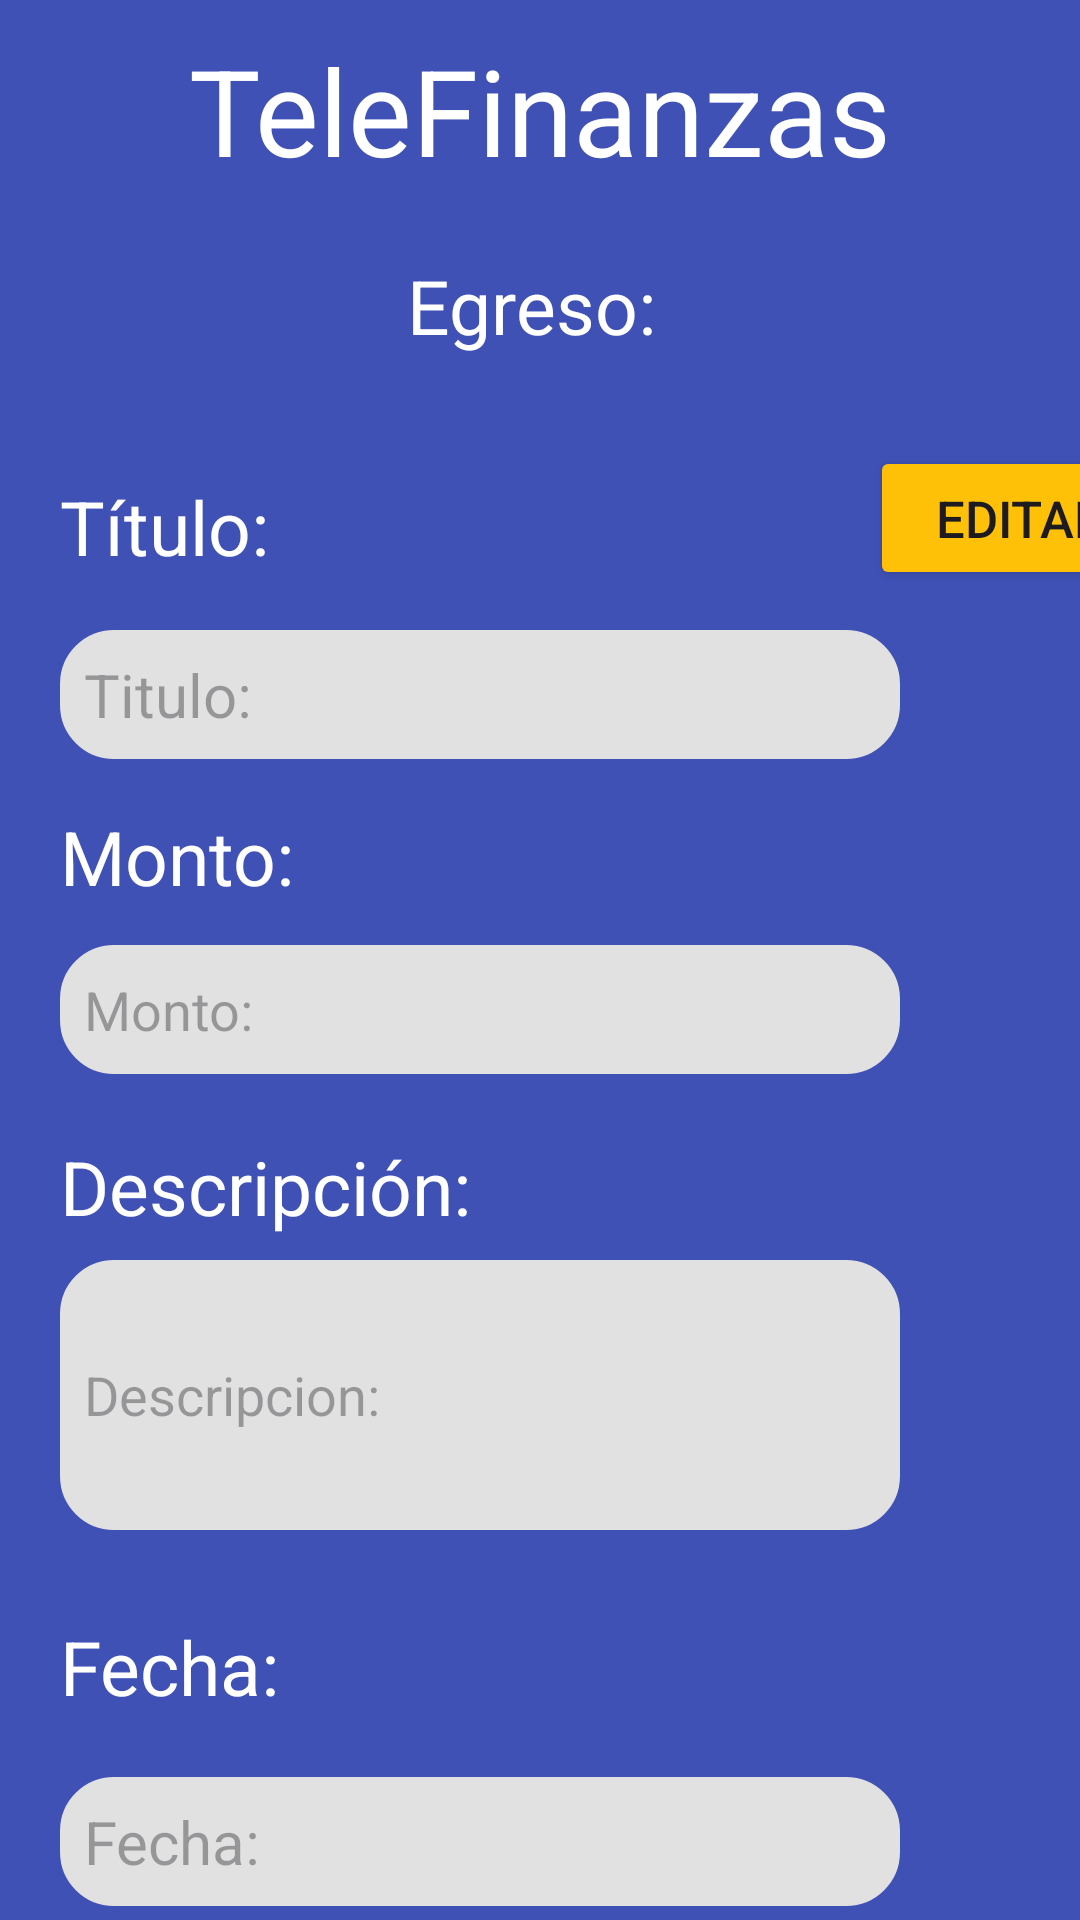

The Android layout XML behind this screen, and the referenced resources:
<!-- AndroidManifest.xml: application theme Theme.Lab6_IoT -->
<!-- res/layout/activity_ver_egreso.xml -->
<?xml version="1.0" encoding="utf-8"?>
<androidx.constraintlayout.widget.ConstraintLayout xmlns:android="http://schemas.android.com/apk/res/android"
    xmlns:app="http://schemas.android.com/apk/res-auto"
    xmlns:tools="http://schemas.android.com/tools"
    android:id="@+id/main"
    android:layout_width="match_parent"
    android:layout_height="match_parent"
    android:background="#3F51B5"
    tools:context=".VerEgresoActivity">

    <TextView
        android:id="@+id/textView7"
        android:layout_width="wrap_content"
        android:layout_height="wrap_content"
        android:layout_marginTop="10dp"
        android:text="TeleFinanzas"
        android:textColor="@color/white"
        android:textSize="40dp"
        app:layout_constraintEnd_toEndOf="parent"
        app:layout_constraintStart_toStartOf="parent"
        app:layout_constraintTop_toTopOf="parent" />

    <TextView
        android:id="@+id/textView2"
        android:layout_width="220dp"
        android:layout_height="wrap_content"
        android:layout_marginTop="85dp"
        android:background="@drawable/borde_redondo"
        android:backgroundTint="#3F51B5"
        android:text="Egreso: "
        android:textAlignment="center"
        android:textColor="@color/white"
        android:textSize="25sp"
        app:layout_constraintEnd_toEndOf="parent"
        app:layout_constraintStart_toStartOf="parent"
        app:layout_constraintTop_toTopOf="parent" />

    <TextView
        android:id="@+id/textView3"
        android:layout_width="wrap_content"
        android:layout_height="wrap_content"
        android:text="Título:"
        android:layout_marginTop="40dp"
        android:layout_marginLeft="20dp"
        android:textColor="@color/white"
        android:textSize="25sp"
        app:layout_constraintStart_toStartOf="parent"
        app:layout_constraintTop_toBottomOf="@+id/textView2"/>

    <TextView
        android:id="@+id/titulo"
        android:layout_width="280dp"
        android:layout_height="43dp"
        android:background="@drawable/borde_redondo"
        android:hint="Titulo: "
        android:layout_marginTop="210dp"
        android:layout_marginLeft="20dp"
        android:padding="8dp"
        android:textSize="20sp"
        app:layout_constraintStart_toStartOf="parent"
        app:layout_constraintTop_toTopOf="parent" />

    <TextView
        android:id="@+id/textView10"
        android:layout_width="wrap_content"
        android:layout_height="wrap_content"
        android:text="Monto:"
        android:layout_marginTop="150dp"
        android:layout_marginLeft="20dp"
        android:textColor="@color/white"
        android:textSize="25sp"
        app:layout_constraintStart_toStartOf="parent"
        app:layout_constraintTop_toBottomOf="@+id/textView2"/>

    <EditText
        android:id="@+id/editTextText10"
        android:layout_width="280dp"
        android:layout_height="43dp"
        android:inputType="numberDecimal"
        android:background="@drawable/borde_redondo"
        android:ems="10"
        android:hint="Monto: "
        android:layout_marginTop="315dp"
        android:layout_marginLeft="20dp"
        android:padding="8dp"
        android:textColor="@color/black"
        app:layout_constraintStart_toStartOf="parent"
        app:layout_constraintTop_toTopOf="parent" />


    <TextView
        android:id="@+id/textView4"
        android:layout_width="wrap_content"
        android:layout_height="wrap_content"
        android:text="Descripción:"
        android:layout_marginTop="260dp"
        android:layout_marginLeft="20dp"
        android:textColor="@color/white"
        android:textSize="25sp"
        app:layout_constraintStart_toStartOf="parent"
        app:layout_constraintTop_toBottomOf="@+id/textView2"/>

    <EditText
        android:id="@+id/editTextText5"
        android:layout_width="280dp"
        android:layout_height="90dp"
        android:inputType="text"
        android:background="@drawable/borde_redondo"
        android:ems="10"
        android:hint="Descripcion: "
        android:gravity="center_vertical"
        android:layout_marginTop="420dp"
        android:layout_marginLeft="20dp"
        android:padding="8dp"
        android:textColor="@color/black"
        app:layout_constraintStart_toStartOf="parent"
        app:layout_constraintTop_toTopOf="parent" />


    <TextView
        android:id="@+id/textView5"
        android:layout_width="wrap_content"
        android:layout_height="wrap_content"
        android:text="Fecha:"
        android:layout_marginTop="420dp"
        android:layout_marginLeft="20dp"
        android:textColor="@color/white"
        android:textSize="25sp"
        app:layout_constraintStart_toStartOf="parent"
        app:layout_constraintTop_toBottomOf="@+id/textView2"/>


    <TextView
        android:id="@+id/fecha"
        android:layout_width="280dp"
        android:layout_height="43dp"
        android:background="@drawable/borde_redondo"
        android:hint="Fecha: "
        android:layout_marginTop="20dp"
        android:layout_marginLeft="20dp"
        android:padding="8dp"
        android:textSize="20sp"
        app:layout_constraintStart_toStartOf="parent"
        app:layout_constraintTop_toBottomOf="@+id/textView5"/>

    <Button
        android:id="@+id/btnEditar"
        android:layout_width="100dp"
        android:layout_height="wrap_content"
        android:layout_marginLeft="290dp"
        android:layout_marginTop="30dp"
        android:backgroundTint="#FFC107"
        android:padding="8dp"
        android:text="Editar"
        android:textSize="17sp"
        app:layout_constraintStart_toStartOf="parent"
        app:layout_constraintTop_toBottomOf="@+id/textView2" />

    <Button
        android:id="@+id/btnGuardar"
        android:layout_width="100dp"
        android:layout_height="wrap_content"
        android:layout_marginLeft="290dp"
        android:layout_marginTop="30dp"
        android:padding="8dp"
        android:backgroundTint="#0E2395"
        android:text="Guardar"
        android:visibility="gone"
        app:layout_constraintStart_toStartOf="parent"
        app:layout_constraintTop_toBottomOf="@+id/textView2"/>


    <Button
        android:id="@+id/btnEliminar"
        android:layout_width="170dp"
        android:layout_height="wrap_content"
        android:layout_marginTop="30dp"
        android:backgroundTint="#F44336"
        android:text="Eliminar Egreso"
        app:layout_constraintEnd_toEndOf="parent"
        app:layout_constraintStart_toStartOf="parent"
        app:layout_constraintTop_toBottomOf="@+id/fecha" />

</androidx.constraintlayout.widget.ConstraintLayout>
<!-- resources referenced by this layout -->
<resources>
  <!-- drawable borde_redondo (drawable) -->
  <shape xmlns:android="http://schemas.android.com/apk/res/android"
      android:shape="rectangle">
      <solid android:color="#E1E1E1" />
      <corners android:radius="8dp" />
      <stroke
          android:width="20dp"
          android:color="#E1E1E1" />
  </shape>
  <style name="Theme.Lab6_IoT" parent="Base.Theme.Lab6_IoT" />
  <style name="Base.Theme.Lab6_IoT" parent="Theme.Material3.DayNight.NoActionBar">
          
          
      </style>
  <!-- not gathered from this repository: default colours our renderer supplied (Android Studio template values) -->
  <color name="black">#FF000000</color>
  <color name="white">#FFFFFFFF</color>
</resources>
